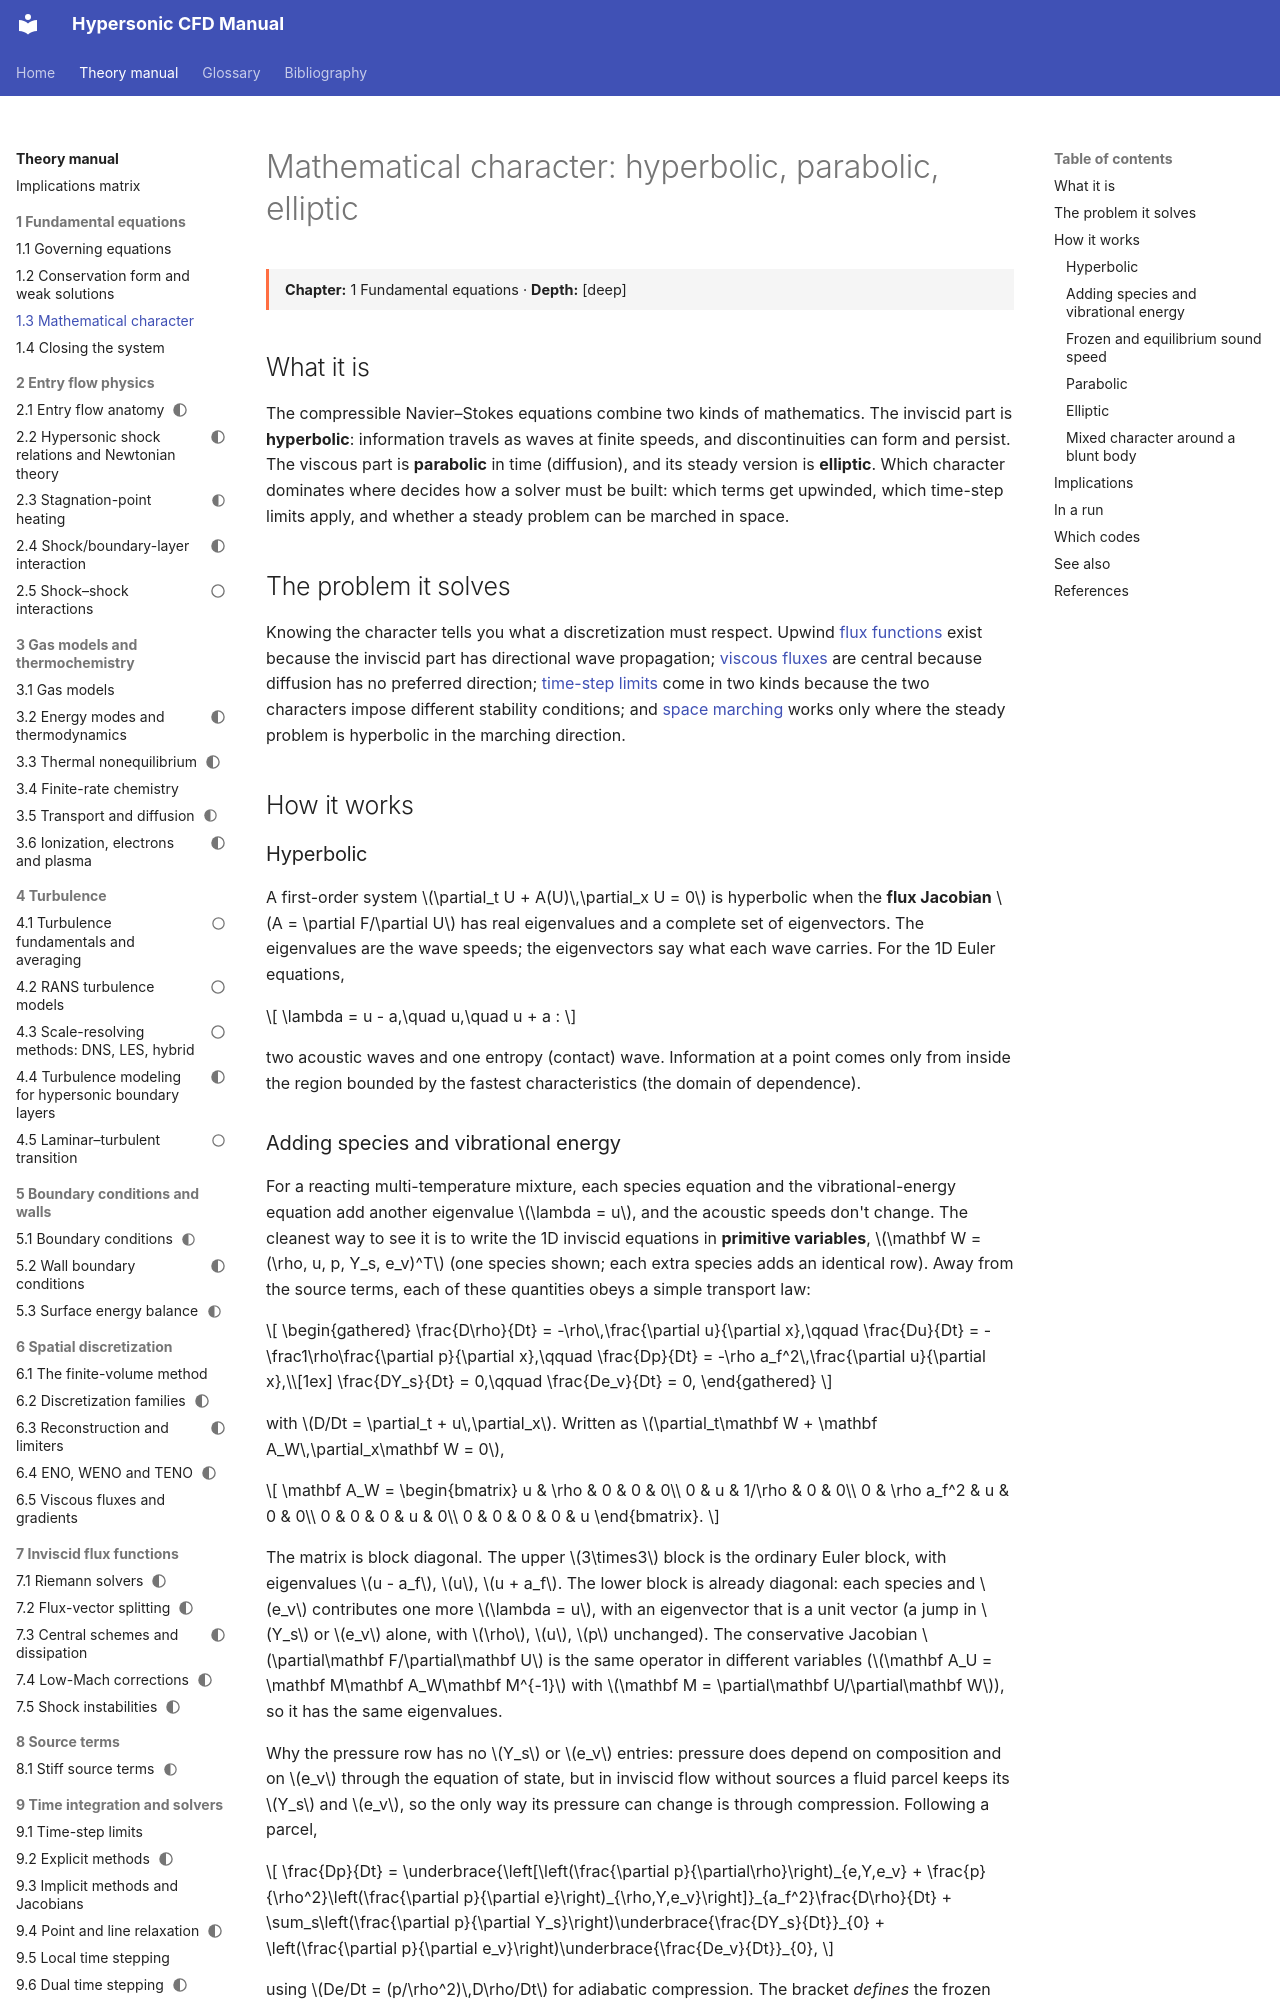

repository: JuanPabloRoldan/hypersonic-cfd-manual · page: reference/foundations/mathematical-character/index.html · generator: mkdocs

# Mathematical character: hyperbolic, parabolic, elliptic

<div class="page-meta" markdown>
**Chapter:** 1 Fundamental equations · **Depth:** [deep]
</div>

## What it is

The compressible Navier–Stokes equations combine two kinds of mathematics. The inviscid part is **hyperbolic**: information travels as waves at finite speeds, and discontinuities can form and persist. The viscous part is **parabolic** in time (diffusion), and its steady version is **elliptic**. Which character dominates where decides how a solver must be built: which terms get upwinded, which time-step limits apply, and whether a steady problem can be marched in space.

## The problem it solves

Knowing the character tells you what a discretization must respect. Upwind [flux functions](../spatial/riemann-solvers.md) exist because the inviscid part has directional wave propagation; [viscous fluxes](../spatial/viscous-fluxes.md) are central because diffusion has no preferred direction; [time-step limits](../time/time-step-limits.md) come in two kinds because the two characters impose different stability conditions; and [space marching](../special/space-marching.md) works only where the steady problem is hyperbolic in the marching direction.

## How it works

### Hyperbolic

A first-order system $\partial_t U + A(U)\,\partial_x U = 0$ is hyperbolic when the **flux Jacobian** $A = \partial F/\partial U$ has real eigenvalues and a complete set of eigenvectors. The eigenvalues are the wave speeds; the eigenvectors say what each wave carries. For the 1D Euler equations,

$$
\lambda = u - a,\quad u,\quad u + a :
$$

two acoustic waves and one entropy (contact) wave. Information at a point comes only from inside the region bounded by the fastest characteristics (the domain of dependence).
